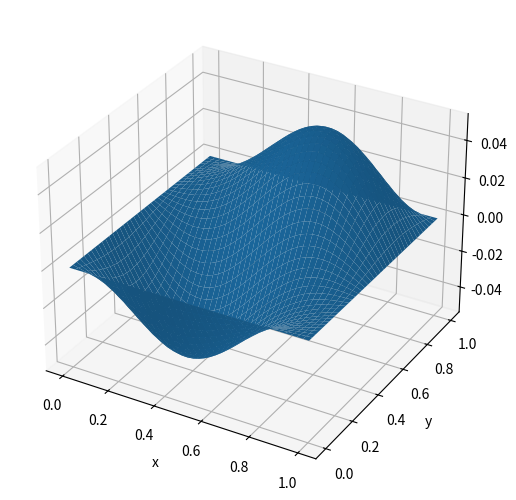

Write the Python code that produced this figure.
#!/usr/bin/python3
import scipy.sparse as sp
import scipy.sparse.linalg as spl
from mpl_toolkits.mplot3d import Axes3D
import matplotlib.pyplot as plt
import numpy as np

# Grid setup
m=40
mm=m*m
h=1/(m+1)

# Generate the centered difference differentiation matrix for the Laplacian
hfac=1/(h*h)
cen=np.ones(mm)*(4*hfac)
hor=np.ones(mm-1)*(-hfac)
ver=np.ones(m*(m-1))*(-hfac)
for i in range(m-1):
    hor[(i+1)*m-1]=0
D2=sp.diags([cen,hor,hor,ver,ver],[0,1,-1,m,-m])

# Calculate eigenvalues and eigenvectors
vals,vecs=spl.eigs(D2,k=8,which='SM')
print("Eigenvalues:")
print(vals)

# Assemble an eigenvector in a grid
uu=np.zeros((m+2,m+2))
for i in range(m):
    for j in range(m):
        uu[i+1,j+1]=vecs[i+m*j,2].real

# Plot the eigenvector
xa=np.linspace(0,1,m+2)
mgx,mgy=np.meshgrid(xa,xa);
fig=plt.figure()
ax=Axes3D(fig,auto_add_to_figure=False)
fig.add_axes(ax)
ax.plot_surface(mgx,mgy,uu,rstride=1,cstride=1,linewidth=0)
ax.set_xlabel('x')
ax.set_ylabel('y')
ax.set_zlabel('z')
plt.show()
